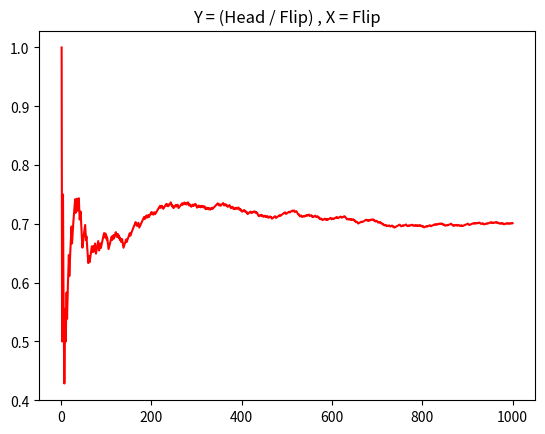

This figure's Python source:
import random
import matplotlib.pyplot as plt

tail = 0
head = 0
y = {}
x = {}
n = 1000

for untilNow in range(1, n + 1):
    if random.randint(0, 100) < 70:
        head = head + 1
    else:
        tail = tail + 1
    x[untilNow] = untilNow
    y[untilNow] = head / untilNow

print("Head = %s   ,   Tail = %s   Head / Tail = %s   n = %s" % (head, tail, y[n], n))

plt.title("Y = (Head / Flip) , X = Flip")
plt.plot(x.values(), y.values(), color='red', scalex=1)
plt.show()
